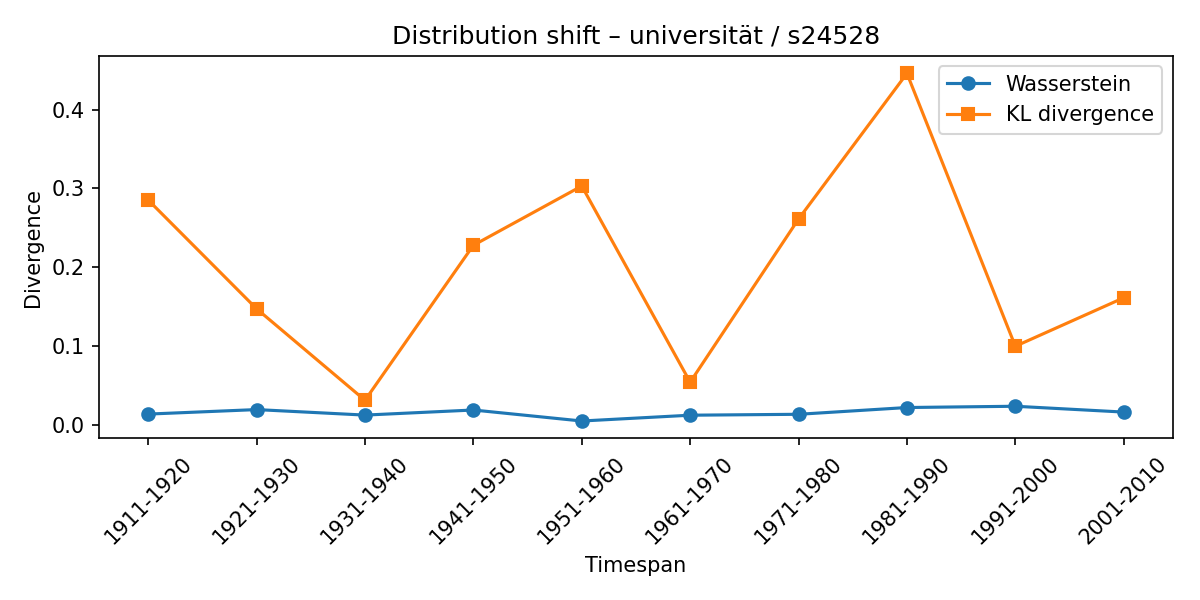

Data behind this chart, as committed beside it:
synset, lexeme, from_timespan, to_timespan, wasserstein, kl_divergence
s24528, universität, 1901-1910, 1911-1920, 0.01338, 0.2851
s24528, universität, 1911-1920, 1921-1930, 0.0191, 0.1471
s24528, universität, 1921-1930, 1931-1940, 0.01211, 0.03093
s24528, universität, 1931-1940, 1941-1950, 0.01857, 0.2277
s24528, universität, 1941-1950, 1951-1960, 0.004599, 0.303
s24528, universität, 1951-1960, 1961-1970, 0.01197, 0.05392
s24528, universität, 1961-1970, 1971-1980, 0.01312, 0.261
s24528, universität, 1971-1980, 1981-1990, 0.02172, 0.4459
s24528, universität, 1981-1990, 1991-2000, 0.02333, 0.0995
s24528, universität, 1991-2000, 2001-2010, 0.01594, 0.161
